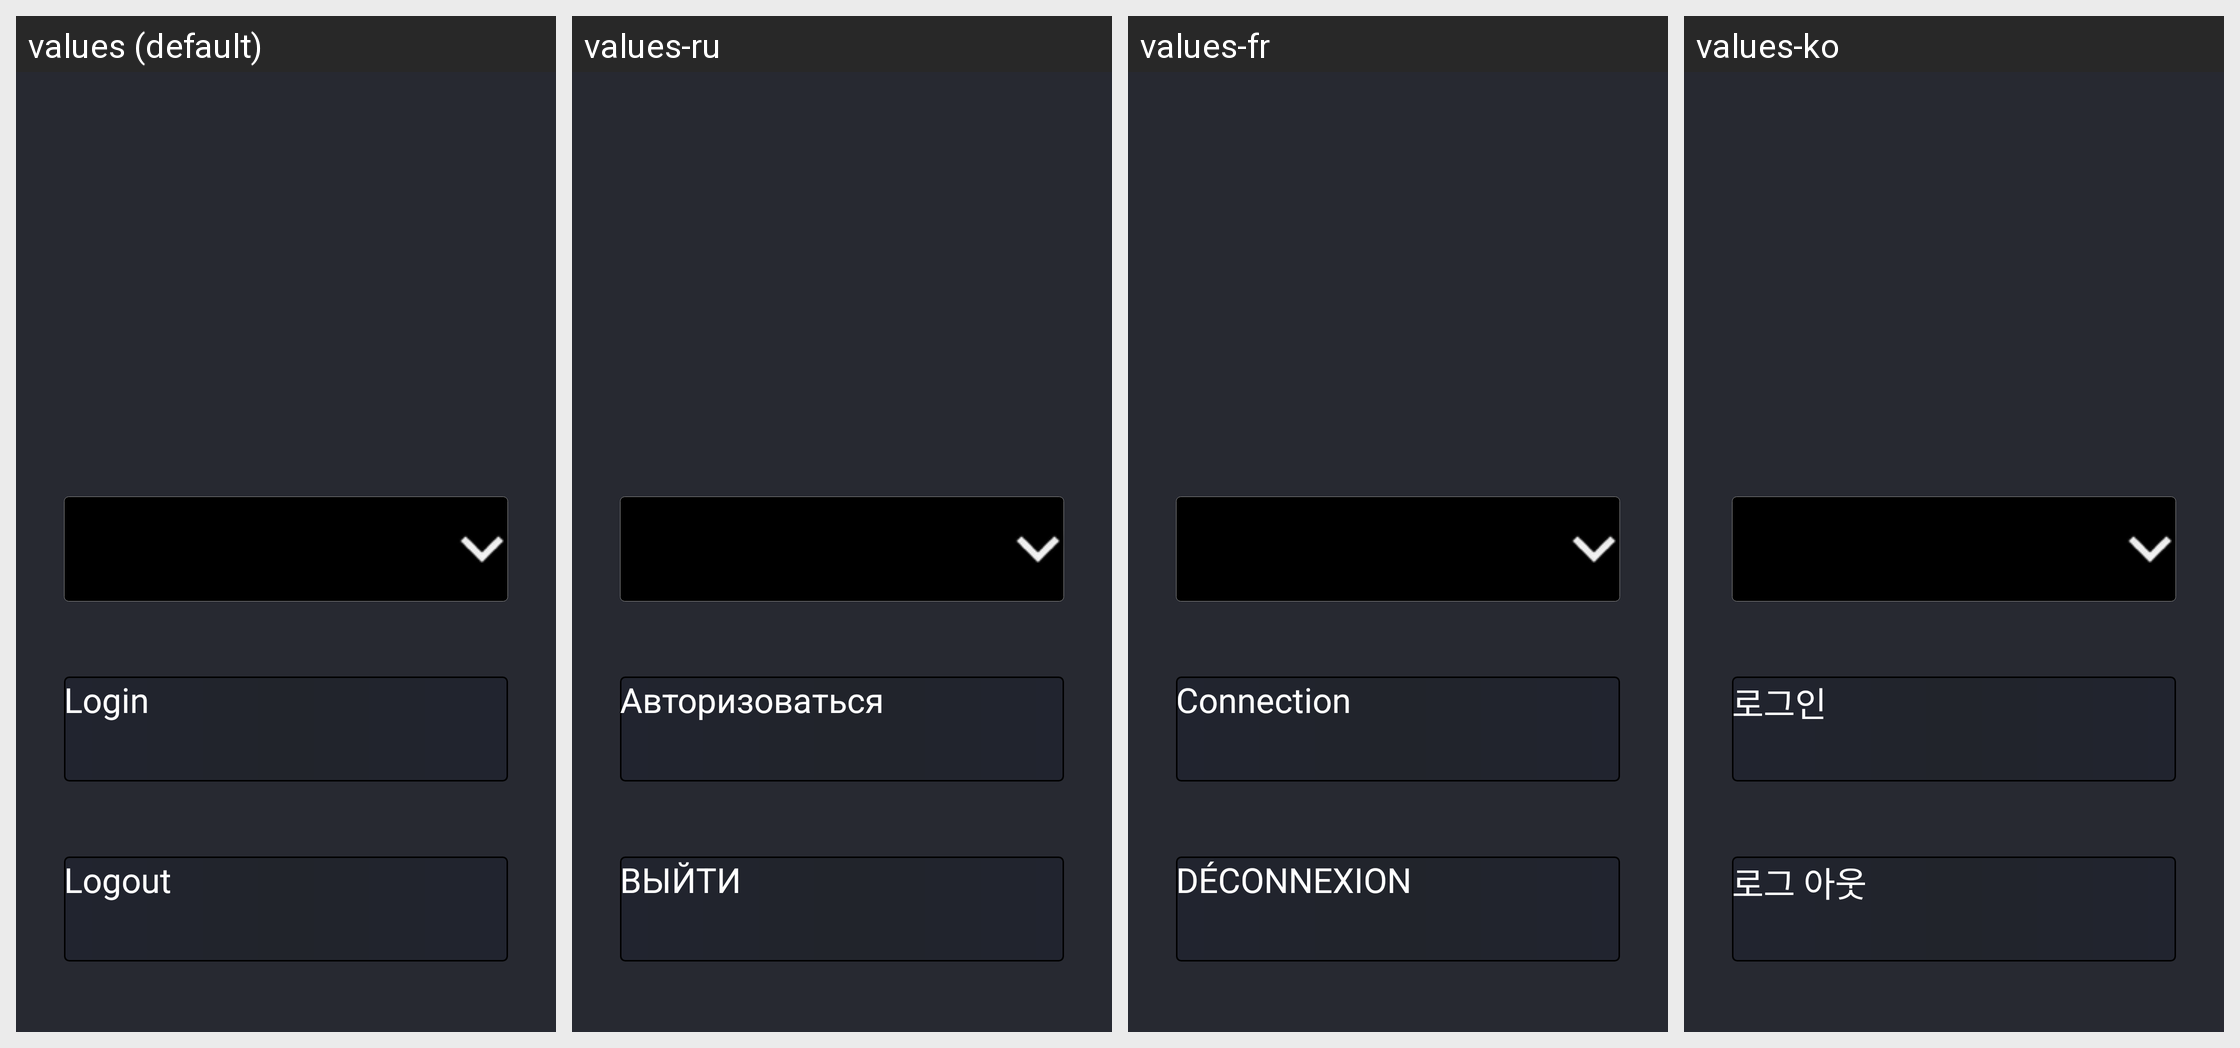

The Android screen above is rendered under several locales of the same app. Produce the string resources it draws, with the default and per-locale values.
Android screen res/layout/activity_main.xml rendered under 4 locales, left to right: values (default), values-ru, values-fr, values-ko. Device: Nexus 5 (rendered at 1080×1920; each locale shown at half size, 540×960, under a caption strip naming it); theme Theme.App.Starting.
Other locales in the repository, not shown: values-de, values-es, values-it, values-pt, values-zh, values-zh-rCN, values-zh-rTW.
Strings drawn on this screen, with the default value and each locale's value (text and hints the layout hard-codes, and strings that could not be matched under every locale, appear in the picture but are not listed):

login
  values: Login
  values-ru: Авторизоваться
  values-fr: Connection
  values-ko: 로그인

logout
  values: Logout
  values-ru: ВЫЙТИ
  values-fr: DÉCONNEXION
  values-ko: 로그 아웃
